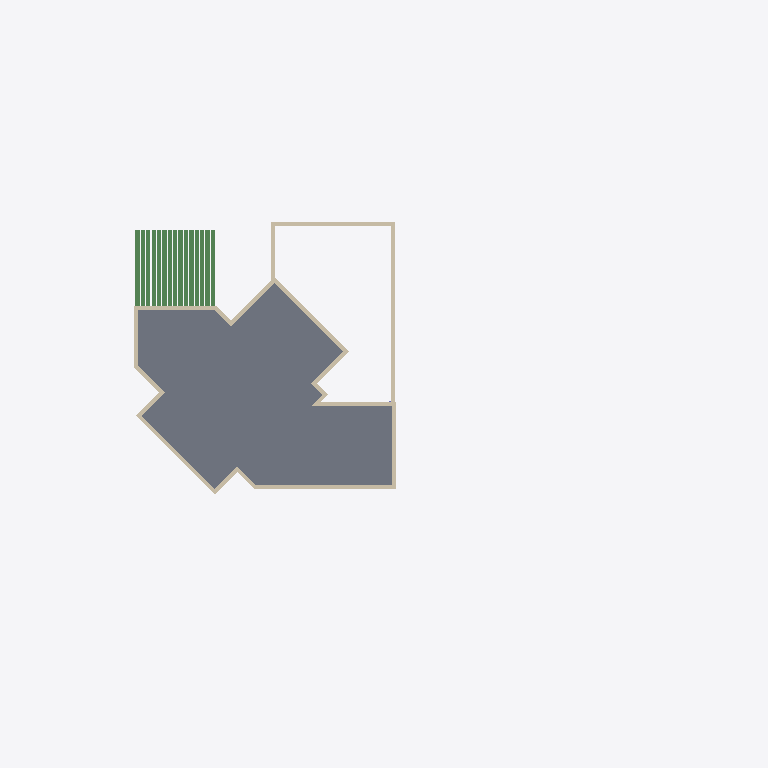
Plan cut of the same IFC building model at storey 'Roof Level Upper' (level 8.10 m, cut at 9.50 m), seen from above with north up, elements coloured by IFC class: 19 walls (beige), 15 beams (green), 1 slab (grey). Cut surfaces are drawn darker.
Extent 33.0 m × 23.5 m × 12.4 m (x, y, z). Storeys (6): Sous-Sol at -3.00 m; Ground Floor at 0.60 m; Level 1 -  Lower at 3.80 m; Level 1 - Upper at 4.20 m; Roof Lower at 7.70 m; Roof Level Upper at 8.10 m. Elements (388): 165 IfcWall, 84 IfcColumn, 68 IfcBeam, 24 IfcWindow, 19 IfcSlab, 15 IfcBuildingElementProxy, 10 IfcDoor, 2 IfcRailing, 1 IfcStair.

HEADER;
FILE_DESCRIPTION(('ViewDefinition [DesignTransferView_V1.0]','ExchangeRequirement []'),'2;1');
FILE_NAME('MAD_SCIENTIST_212.ifc','2021-12-25T23:57:24+01:00',(''),(''),'IfcOpenShell -61e510e4','BlenderBIM [number]','');
FILE_SCHEMA(('IFC4'));
ENDSEC;
DATA;
#126=IFCPROJECT('3g3Iz8TDj5xuqMTCDsHJTy',$,'Project  Number',$,$,'Project Name','Project  Status',(#114,#123),#109);
#469=IFCSITE('3g3Iz8TDj5xuqMTCDsHJT_',$,'Surface:300641',$,$,#468,#461,$,.ELEMENT.,$,$,$,$,$);
#141=IFCBUILDING('3g3Iz8TDj5xuqMTCDsHJTz',$,'',$,$,#33,$,'',.ELEMENT.,$,$,$);
#156=IFCBUILDINGSTOREY('3g3Iz8TDj5xuqMTCE9kO_A',$,'Sous-Sol',$,'Level:8mm Head',#154,$,'Sous-Sol',.ELEMENT.,-3000.0);
#162=IFCBUILDINGSTOREY('3g3Iz8TDj5xuqMTCE9klk3',$,'Ground Floor',$,'Level:8mm Head',#161,$,'Ground Floor',.ELEMENT.,600.0);
#168=IFCBUILDINGSTOREY('3g3Iz8TDj5xuqMTCE9klQb',$,'Level 1 -  Lower',$,'Level:8mm Head',#167,$,'Level 1 -  Lower',.ELEMENT.,3800.00000000035);
#174=IFCBUILDINGSTOREY('3g3Iz8TDj5xuqMTCE9kOxh',$,'Level 1 - Upper',$,'Level:8mm Head',#173,$,'Level 1 - Upper',.ELEMENT.,4200.00000000035);
#180=IFCBUILDINGSTOREY('3g3Iz8TDj5xuqMTCE9kOu7',$,'Roof Lower','I have a bsolutely no description for this level','Level:8mm Head',#179,$,'Roof Lower',.ELEMENT.,7700.00000000035);
#186=IFCBUILDINGSTOREY('3g3Iz8TDj5xuqMTCE9kOv9',$,'Roof Level Upper',$,'Level:8mm Head',#185,$,'Roof Level Upper',.ELEMENT.,8100.00000000035);
#51395=IFCSLAB('2g9i$BY31BP9nNu16mFySP',$,'Floor:Roof:342093',$,'Floor:Roof',#51310,#51391,'342093',.FLOOR.);
#53089=IFCWALL('1bx1J$jmz59f$TPc2sAxHP',$,'Basic Wall:Parapet_Masonry:349677',$,'Basic Wall:Parapet_Masonry',#53061,#53085,'349677',.NOTDEFINED.);
#53223=IFCWALL('1bx1J$jmz59f$TPc2sAxH4',$,'Basic Wall:Parapet_Masonry:349680',$,'Basic Wall:Parapet_Masonry',#53195,#53219,'349680',.NOTDEFINED.);
#51797=IFCWALL('2g9i$BY31BP9nNu16mFyOP',$,'Basic Wall:Parapet_Masonry:342349',$,'Basic Wall:Parapet_Masonry',#51775,#51793,'342349',.NOTDEFINED.);
#49087=IFCBEAM('2g9i$BY31BP9nNu16mFybD',$,'Concrete - Rectangular Beam:200X400:341529',$,'Concrete - Rectangular Beam:200X400',#49086,#49078,'341529',.BEAM.);
#49594=IFCBEAM('2g9i$BY31BP9nNu16mFybv',$,'Concrete - Rectangular Beam:200X400:341549',$,'Concrete - Rectangular Beam:200X400',#49593,#49585,'341549',.BEAM.);
#49932=IFCBEAM('2g9i$BY31BP9nNu16mFybd',$,'Concrete - Rectangular Beam:200X400:341555',$,'Concrete - Rectangular Beam:200X400',#49931,#49923,'341555',.BEAM.);
#50439=IFCBEAM('2g9i$BY31BP9nNu16mFybe',$,'Concrete - Rectangular Beam:200X400:341564',$,'Concrete - Rectangular Beam:200X400',#50438,#50430,'341564',.BEAM.);
#51246=IFCBEAM('2g9i$BY31BP9nNu16mFyaV',$,'Concrete - Rectangular Beam:200X400:341579',$,'Concrete - Rectangular Beam:200X400',#51245,#51237,'341579',.BEAM.);
#52766=IFCWALL('2C_n$cJVz3RxZRUVqNR5jw',$,'Basic Wall:Parapet_Masonry:348596',$,'Basic Wall:Parapet_Masonry',#52744,#52762,'348596',.NOTDEFINED.);
#52056=IFCWALL('2WBrOG29n1EfYB2I202EXn',$,'Basic Wall:Parapet_Masonry:345085',$,'Basic Wall:Parapet_Masonry',#52034,#52052,'345085',.NOTDEFINED.);
#51994=IFCWALL('2WBrOG29n1EfYB2I202EWv',$,'Basic Wall:Parapet_Masonry:345013',$,'Basic Wall:Parapet_Masonry',#51972,#51990,'345013',.NOTDEFINED.);
#51622=IFCWALL('2g9i$BY31BP9nNu16mFyOV',$,'Basic Wall:Parapet_Masonry:342347',$,'Basic Wall:Parapet_Masonry',#51579,#51618,'342347',.NOTDEFINED.);
#52494=IFCWALL('2C_n$cJVz3RxZRUVqNR4Lt',$,'Basic Wall:Parapet_Masonry:348089',$,'Basic Wall:Parapet_Masonry',#52463,#52490,'348089',.NOTDEFINED.);
#48914=IFCBEAM('2g9i$BY31BP9nNu16mFyb2',$,'Concrete - Rectangular Beam:200X400:341526',$,'Concrete - Rectangular Beam:200X400',#48913,#48905,'341526',.BEAM.);
#49256=IFCBEAM('2g9i$BY31BP9nNu16mFyb8',$,'Concrete - Rectangular Beam:200X400:341532',$,'Concrete - Rectangular Beam:200X400',#49255,#49247,'341532',.BEAM.);
#49425=IFCBEAM('2g9i$BY31BP9nNu16mFyb_',$,'Concrete - Rectangular Beam:200X400:341546',$,'Concrete - Rectangular Beam:200X400',#49424,#49416,'341546',.BEAM.);
#49763=IFCBEAM('2g9i$BY31BP9nNu16mFyba',$,'Concrete - Rectangular Beam:200X400:341552',$,'Concrete - Rectangular Beam:200X400',#49762,#49754,'341552',.BEAM.);
#50101=IFCBEAM('2g9i$BY31BP9nNu16mFybY',$,'Concrete - Rectangular Beam:200X400:341558',$,'Concrete - Rectangular Beam:200X400',#50100,#50092,'341558',.BEAM.);
#50270=IFCBEAM('2g9i$BY31BP9nNu16mFybj',$,'Concrete - Rectangular Beam:200X400:341561',$,'Concrete - Rectangular Beam:200X400',#50269,#50261,'341561',.BEAM.);
#50608=IFCBEAM('2g9i$BY31BP9nNu16mFybh',$,'Concrete - Rectangular Beam:200X400:341567',$,'Concrete - Rectangular Beam:200X400',#50607,#50599,'341567',.BEAM.);
#50777=IFCBEAM('2g9i$BY31BP9nNu16mFyaM',$,'Concrete - Rectangular Beam:200X400:341570',$,'Concrete - Rectangular Beam:200X400',#50776,#50768,'341570',.BEAM.);
#50946=IFCBEAM('2g9i$BY31BP9nNu16mFyaH',$,'Concrete - Rectangular Beam:200X400:341573',$,'Concrete - Rectangular Beam:200X400',#50945,#50937,'341573',.BEAM.);
#51115=IFCBEAM('2g9i$BY31BP9nNu16mFyaS',$,'Concrete - Rectangular Beam:200X400:341576',$,'Concrete - Rectangular Beam:200X400',#51114,#51106,'341576',.BEAM.);
#52350=IFCWALL('2C_n$cJVz3RxZRUVqNR4Gq',$,'Basic Wall:Parapet_Masonry:347898',$,'Basic Wall:Parapet_Masonry',#52328,#52346,'347898',.NOTDEFINED.);
#52565=IFCWALL('2C_n$cJVz3RxZRUVqNR5hn',$,'Basic Wall:Parapet_Masonry:348223',$,'Basic Wall:Parapet_Masonry',#52534,#52561,'348223',.NOTDEFINED.);
#53375=IFCWALL('1bx1J$jmz59f$TPc2sAxH7',$,'Basic Wall:Parapet_Masonry:349683',$,'Basic Wall:Parapet_Masonry',#53338,#53371,'349683',.NOTDEFINED.);
#52837=IFCWALL('2C_n$cJVz3RxZRUVqNR5d_',$,'Basic Wall:Parapet_Masonry:348976',$,'Basic Wall:Parapet_Masonry',#52806,#52833,'348976',.NOTDEFINED.);
#51733=IFCWALL('2g9i$BY31BP9nNu16mFyOO',$,'Basic Wall:Parapet_Masonry:342348',$,'Basic Wall:Parapet_Masonry',#51711,#51729,'342348',.NOTDEFINED.);
#52638=IFCWALL('2C_n$cJVz3RxZRUVqNR5fn',$,'Basic Wall:Parapet_Masonry:348351',$,'Basic Wall:Parapet_Masonry',#52607,#52634,'348351',.NOTDEFINED.);
#52702=IFCWALL('2C_n$cJVz3RxZRUVqNR5lg',$,'Basic Wall:Parapet_Masonry:348452',$,'Basic Wall:Parapet_Masonry',#52680,#52698,'348452',.NOTDEFINED.);
#52974=IFCWALL('2C_n$cJVz3RxZRUVqNR5ac',$,'Basic Wall:Parapet_Masonry:349160',$,'Basic Wall:Parapet_Masonry',#52952,#52970,'349160',.NOTDEFINED.);
#52423=IFCWALL('2C_n$cJVz3RxZRUVqNR4Ml',$,'Basic Wall:Parapet_Masonry:348001',$,'Basic Wall:Parapet_Masonry',#52392,#52419,'348001',.NOTDEFINED.);
#52910=IFCWALL('2C_n$cJVz3RxZRUVqNR5b8',$,'Basic Wall:Parapet_Masonry:349062',$,'Basic Wall:Parapet_Masonry',#52879,#52906,'349062',.NOTDEFINED.);
#51861=IFCWALL('2g9i$BY31BP9nNu16mFyOQ',$,'Basic Wall:Parapet_Masonry:342350',$,'Basic Wall:Parapet_Masonry',#51839,#51857,'342350',.NOTDEFINED.);
ENDSEC;